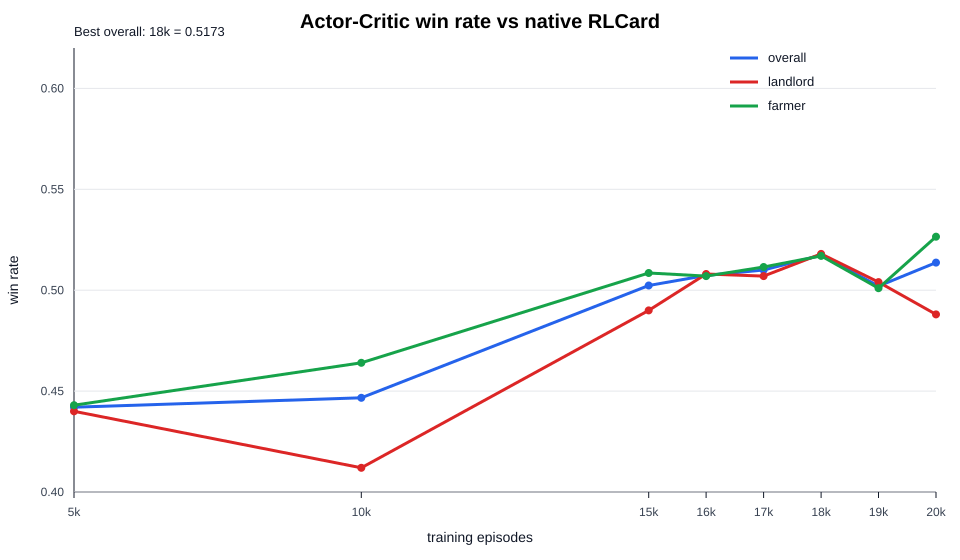

The table this chart was drawn from, first rows:
episodes, overall_win_rate, landlord_win_rate, farmer_win_rate, games, checkpoint, result_json
5000, 0.442, 0.44, 0.443, 3000, actor_critic_checkpoints/actor_critic/ac…, evaluate_results\ac_full_5k_vs_native_rl…
10000, 0.4467, 0.412, 0.464, 3000, actor_critic_checkpoints/actor_critic/ac…, evaluate_results\ac_full_10k_vs_native_r…
15000, 0.5023, 0.49, 0.5085, 3000, actor_critic_checkpoints/actor_critic/ac…, evaluate_results\ac_full_15k_vs_native_r…
16000, 0.5073, 0.508, 0.507, 3000, actor_critic_checkpoints/actor_critic/ac…, evaluate_results\ac_full_16k_vs_native_r…
17000, 0.51, 0.507, 0.5115, 3000, actor_critic_checkpoints/actor_critic/ac…, evaluate_results\ac_full_17k_vs_native_r…
18000, 0.5173, 0.518, 0.517, 3000, actor_critic_checkpoints/actor_critic/ac…, evaluate_results\ac_full_18k_vs_native_r…
19000, 0.502, 0.504, 0.501, 3000, actor_critic_checkpoints/actor_critic/ac…, evaluate_results\ac_full_19k_vs_native_r…
20000, 0.5137, 0.488, 0.5265, 3000, actor_critic_checkpoints/actor_critic/ac…, evaluate_results\ac_full_20k_vs_native_r…
